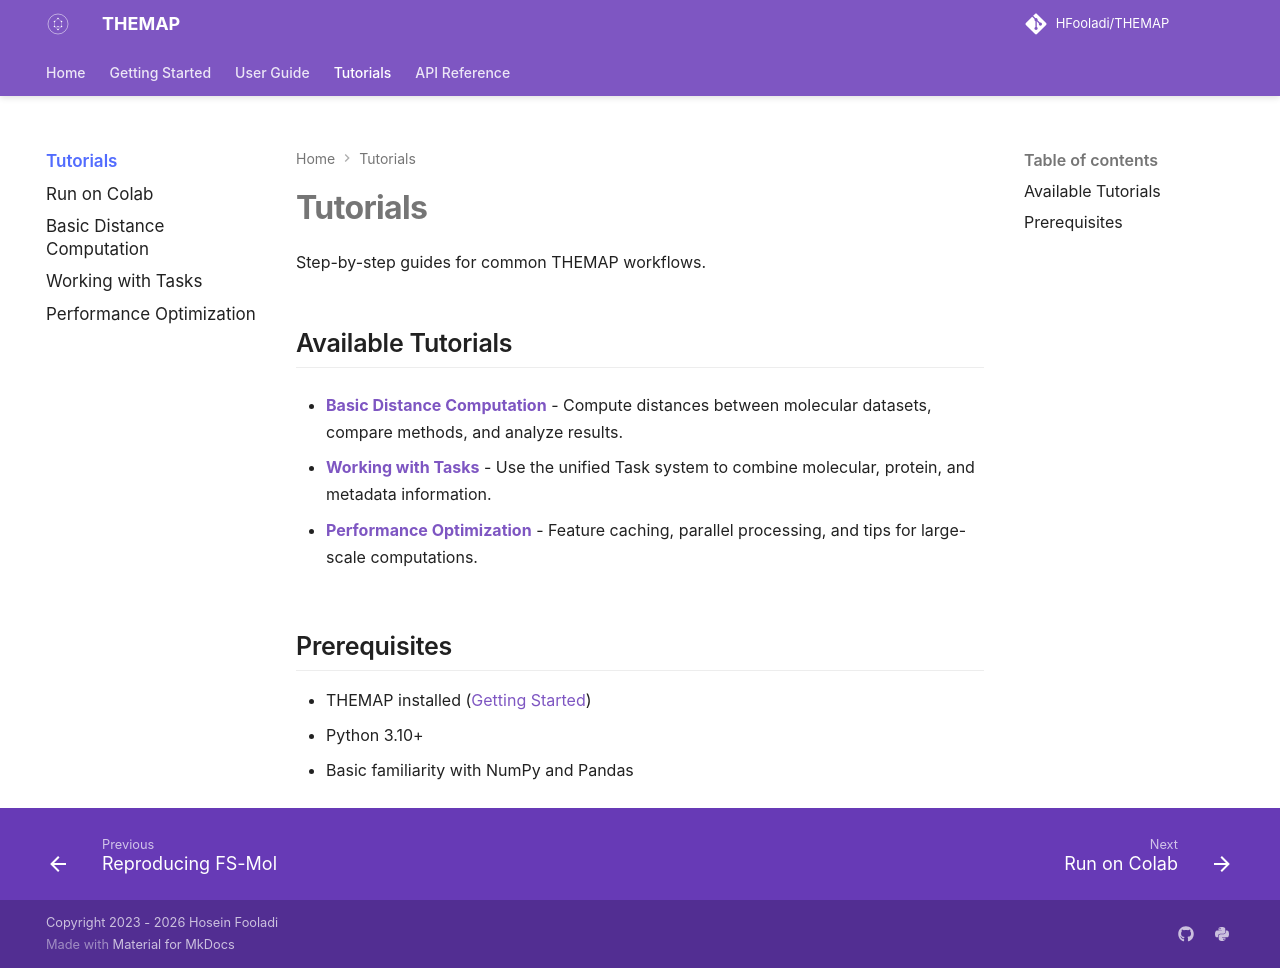

repository: HFooladi/THEMAP · page: 0.5.0/tutorials/index.html · generator: mkdocs

# Tutorials

Step-by-step guides for common THEMAP workflows.

## Available Tutorials

- **[Basic Distance Computation](basic-distance-computation.md)** - Compute distances between molecular datasets, compare methods, and analyze results.

- **[Working with Tasks](working-with-tasks.md)** - Use the unified Task system to combine molecular, protein, and metadata information.

- **[Performance Optimization](performance-optimization.md)** - Feature caching, parallel processing, and tips for large-scale computations.

## Prerequisites

- THEMAP installed ([Getting Started](../user-guide/getting-started.md))
- Python 3.10+
- Basic familiarity with NumPy and Pandas
